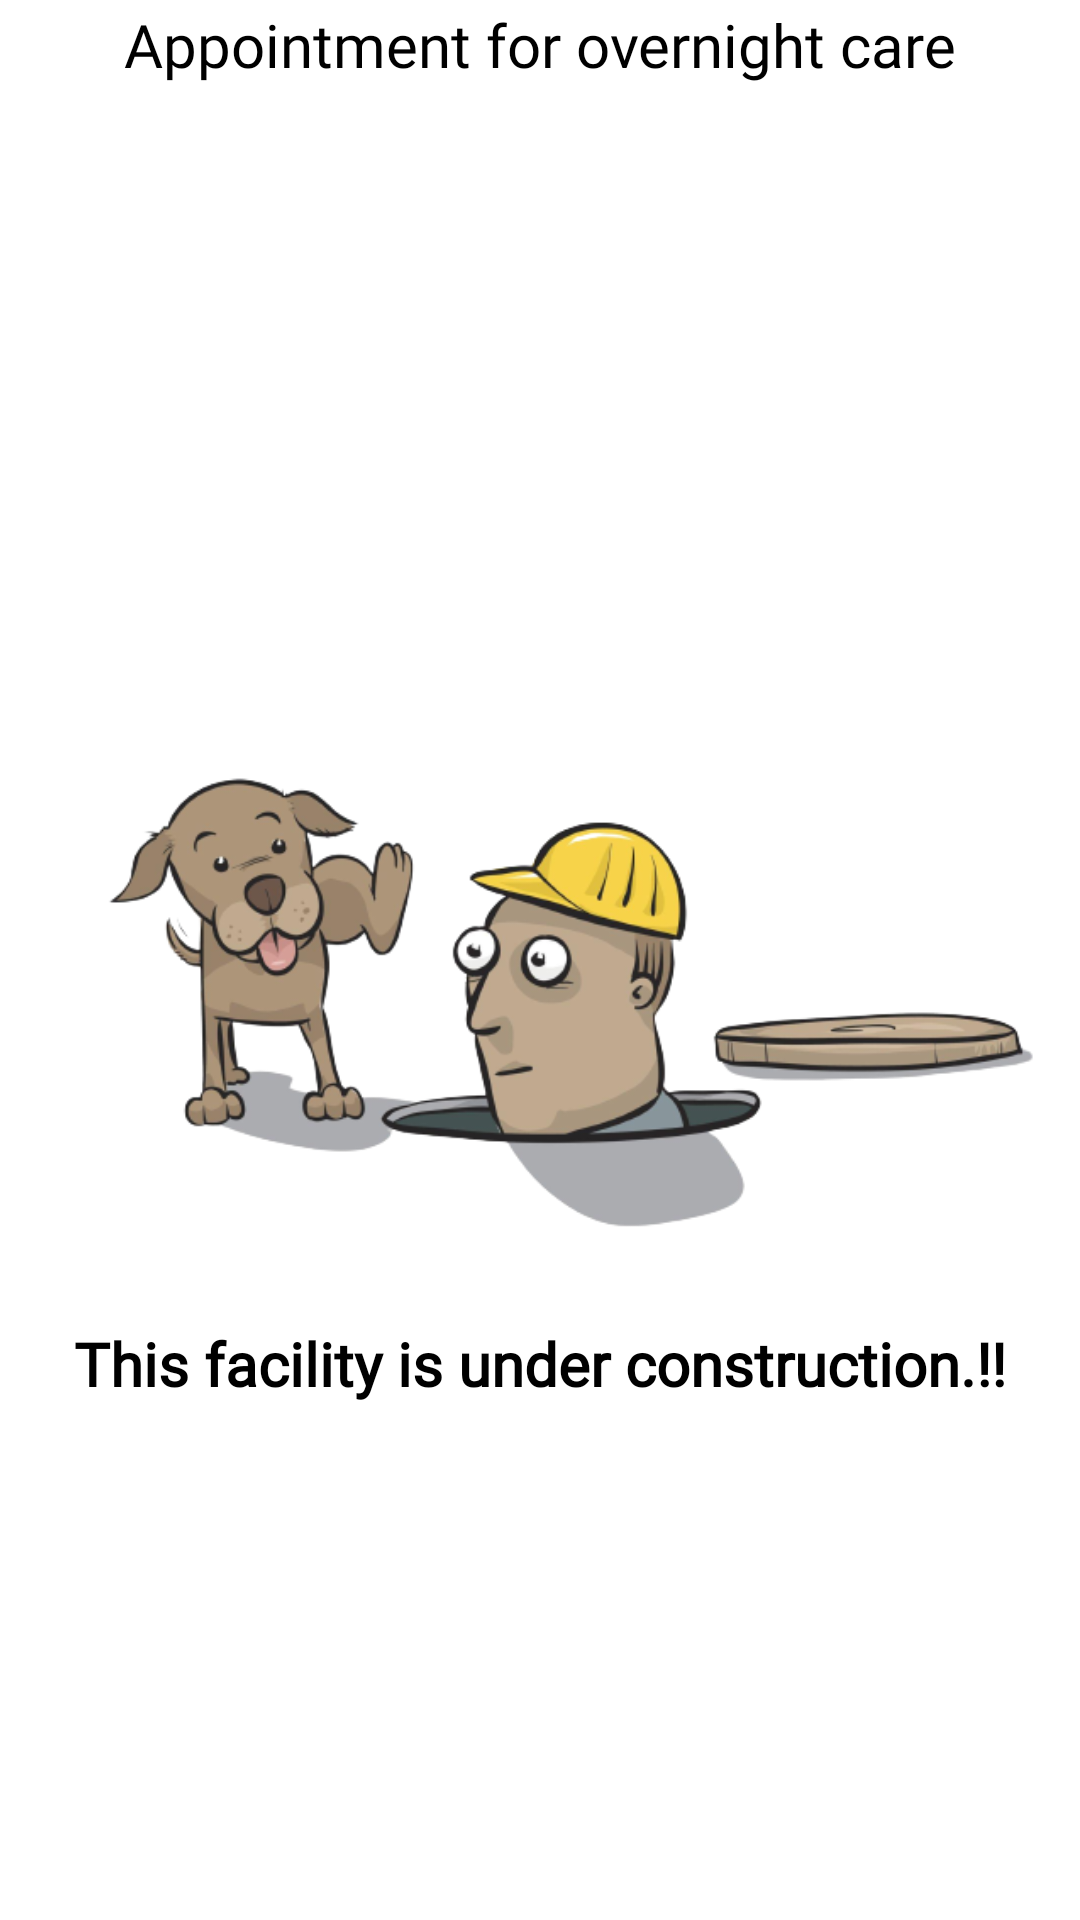

The Android layout XML behind this screen, and the referenced resources:
<!-- AndroidManifest.xml: application theme Theme.AdminPanel -->
<!-- res/layout/activity_overnight_care.xml -->
<?xml version="1.0" encoding="utf-8"?>
<androidx.constraintlayout.widget.ConstraintLayout xmlns:android="http://schemas.android.com/apk/res/android"
    xmlns:app="http://schemas.android.com/apk/res-auto"
    xmlns:tools="http://schemas.android.com/tools"
    android:layout_width="match_parent"
    android:layout_height="match_parent"
    tools:context=".overnight_care">

    <RelativeLayout
        android:id="@+id/nav_oc"
        android:layout_width="match_parent"
        android:layout_height="?actionBarSize"
        app:layout_constraintTop_toTopOf="parent"
        >

        <ImageView
            android:id="@+id/back_pressed"
            android:layout_width="wrap_content"
            android:layout_height="wrap_content"
            android:layout_centerVertical="true"
            android:padding="15dp"
            android:src="@drawable/back_icon" />

        <TextView
            android:layout_width="wrap_content"
            android:layout_height="wrap_content"
            android:layout_centerInParent="true"
            android:fontFamily="@font/bangers"
            android:text="Appointment for overnight care"
            android:textColor="@color/black"
            android:textSize="20sp" />

    </RelativeLayout>


    <ImageView
        android:id="@+id/oc_image"
        android:layout_width="match_parent"
        android:layout_height="match_parent"
        android:src="@drawable/repair_dog"
        tools:layout_editor_absoluteX="30dp"
        tools:layout_editor_absoluteY="60dp"
        android:layout_marginLeft="20dp"/>

    <TextView
        android:id="@+id/oc_text"
        android:layout_width="wrap_content"
        android:layout_height="wrap_content"
        android:layout_marginBottom="172dp"
        android:fontFamily="@font/bahiana"
        android:text="This facility is under construction.!!"
        android:textColor="@color/black"
        android:textSize="20sp"
        android:textStyle="bold"
        app:layout_constraintBottom_toBottomOf="@+id/oc_image"
        app:layout_constraintEnd_toEndOf="parent"
        app:layout_constraintStart_toStartOf="parent" />

</androidx.constraintlayout.widget.ConstraintLayout>
<!-- resources referenced by this layout -->
<resources>
  <color name="black">#FF000000</color>
  <!-- drawable repair_dog: png bitmap (drawable, 98257 bytes) -->
</resources>
